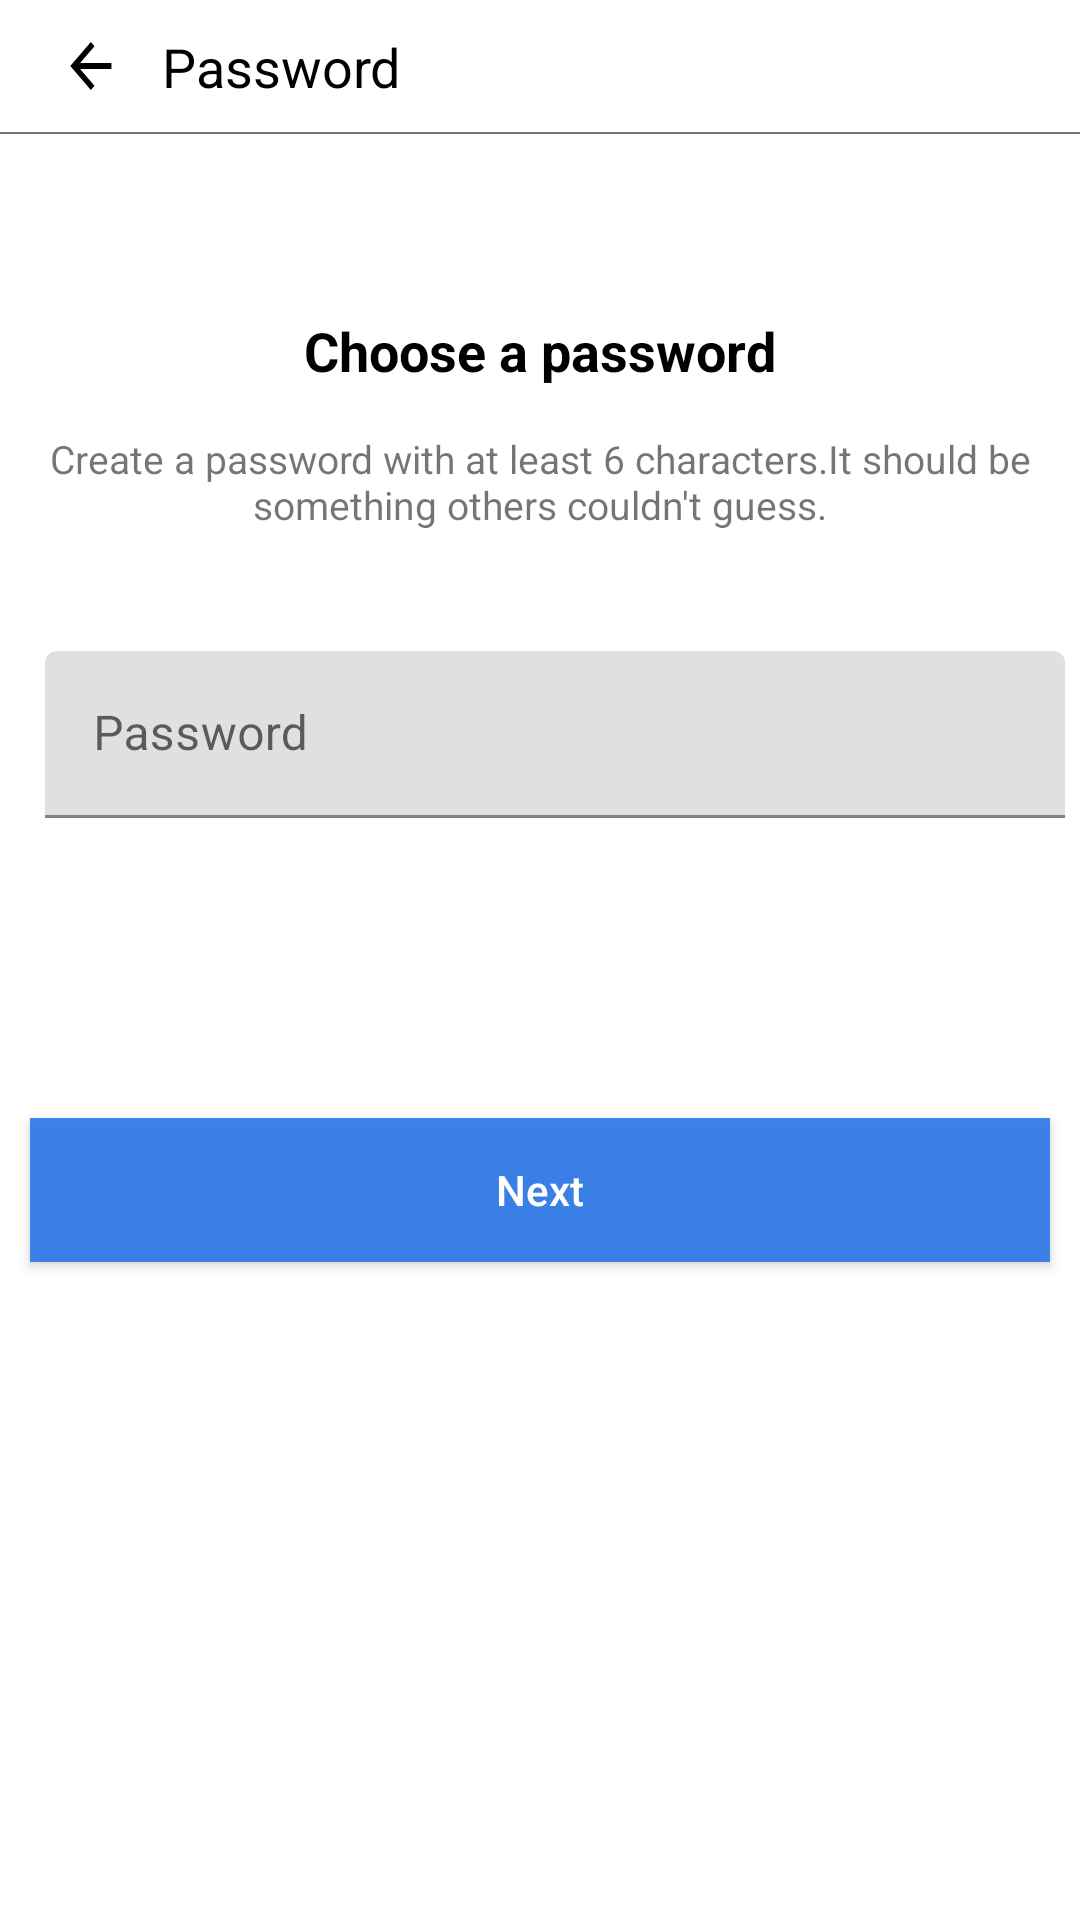

Write the Android layout XML for this screen, with the resource values it uses.
<!-- AndroidManifest.xml: fallback theme Theme.MaterialComponents.DayNight.NoActionBar -->
<!-- res/layout/fragment_create_account_password.xml -->
<?xml version="1.0" encoding="utf-8"?>
<layout xmlns:app="http://schemas.android.com/apk/res-auto">
    <data>
        <variable
            name="userPswdVM"
            type="com.example.facebook.viewmodels.CreateAccPasswordViewModel" />
    </data>
    <androidx.constraintlayout.widget.ConstraintLayout xmlns:android="http://schemas.android.com/apk/res/android"
        android:layout_width="match_parent"
        android:layout_height="match_parent">
        <androidx.appcompat.widget.AppCompatImageView
            android:id="@+id/backArrowIcon"
            android:layout_width="wrap_content"
            android:layout_height="wrap_content"
            android:layout_marginTop="10dp"
            android:layout_marginStart="20dp"
            app:layout_constraintTop_toTopOf="parent"
            app:layout_constraintStart_toStartOf="parent"
            android:src="@drawable/ic_baseline_arrow_back"/>
        <androidx.appcompat.widget.AppCompatTextView
            android:layout_width="wrap_content"
            android:layout_height="wrap_content"
            app:layout_constraintStart_toEndOf="@id/backArrowIcon"
            android:text="@string/password"
            app:layout_constraintTop_toTopOf="parent"
            android:layout_marginTop="10dp"
            android:textColor="@color/black"
            android:textSize="18sp"
            android:layout_marginStart="10dp"/>
        <com.google.android.material.divider.MaterialDivider
            android:id="@+id/dividerLine"
            android:layout_width="match_parent"
            android:layout_height="0.5dp"
            app:dividerColor="#777575"
            android:layout_marginTop="10dp"
            app:layout_constraintTop_toBottomOf="@id/backArrowIcon" />
        <androidx.appcompat.widget.AppCompatImageView
            android:id="@+id/volumeUpIcon"
            android:layout_width="wrap_content"
            android:layout_height="wrap_content"
            app:layout_constraintEnd_toEndOf="parent"
            app:layout_constraintTop_toBottomOf="@id/dividerLine"
            android:layout_marginEnd="20dp"
            android:layout_marginTop="10dp"
            android:src="@drawable/ic_baseline_volume_up"/>
        <androidx.appcompat.widget.AppCompatTextView
            android:id="@+id/password_heading_tv"
            android:layout_width="wrap_content"
            android:layout_height="wrap_content"
            app:layout_constraintTop_toBottomOf="@id/volumeUpIcon"
            app:layout_constraintStart_toStartOf="parent"
            app:layout_constraintEnd_toEndOf="parent"
            android:layout_marginTop="50dp"
            android:textColor="@color/black"
            android:textStyle="bold"
            android:textSize="18sp"
            android:text="@string/choose_a_password_tv"/>
        <androidx.appcompat.widget.AppCompatTextView
            android:id="@+id/password_description_tv"
            android:layout_width="match_parent"
            android:layout_height="wrap_content"
            android:gravity="center"
            app:layout_constraintTop_toBottomOf="@id/password_heading_tv"
            app:layout_constraintStart_toStartOf="parent"
            app:layout_constraintEnd_toEndOf="parent"
            android:text="@string/password_desc"
            android:layout_marginHorizontal="15dp"
            android:textSize="13sp"
            android:layout_marginTop="15dp"/>
        <com.google.android.material.textfield.TextInputLayout
            android:id="@+id/passwordEdt"
            android:layout_width="0dp"
            android:layout_height="wrap_content"
            app:layout_constraintTop_toBottomOf="@id/password_description_tv"
            app:layout_constraintStart_toStartOf="parent"
            app:layout_constraintEnd_toEndOf="parent"
            android:layout_marginStart="15dp"
            android:layout_marginEnd="5dp"
            android:layout_marginTop="40dp"
            app:endIconMode="clear_text"
            android:hint="@string/password">

            <com.google.android.material.textfield.TextInputEditText
                android:layout_width="match_parent"
                android:layout_height="wrap_content"
                />
        </com.google.android.material.textfield.TextInputLayout>

        <androidx.appcompat.widget.AppCompatButton
            android:id="@+id/next_btn"
            android:layout_width="match_parent"
            android:layout_height="wrap_content"
            app:layout_constraintTop_toBottomOf="@id/passwordEdt"
            android:layout_marginTop="100dp"
            android:text="@string/next"
            android:onClick="@{()->userPswdVM.createPswdBtn()}"
            android:textAllCaps="false"
            android:textColor="@color/white"
            android:background="#E62B77E8"
            android:layout_marginHorizontal="10dp"
            />

    </androidx.constraintlayout.widget.ConstraintLayout>
</layout>
<!-- resources referenced by this layout -->
<resources>
  <color name="black">#FF000000</color>
  <color name="white">#FFFFFFFF</color>
  <!-- drawable ic_baseline_arrow_back (drawable) -->
  <vector android:autoMirrored="true" android:height="24dp"
      android:tint="#000000" android:viewportHeight="24"
      android:viewportWidth="28" android:width="24dp" xmlns:android="http://schemas.android.com/apk/res/android">
      <path android:fillColor="@android:color/white" android:pathData="M20,11H7.83l5.59,-5.59L12,4l-8,8 8,8 1.41,-1.41L7.83,13H20v-2z"/>
  </vector>
  <string name="choose_a_password_tv">Choose a password</string>
  <string name="next">Next</string>
  <string name="password">Password</string>
  <string name="password_desc">Create a password with at least 6 characters.It should be something others couldn\'t guess.</string>
</resources>
